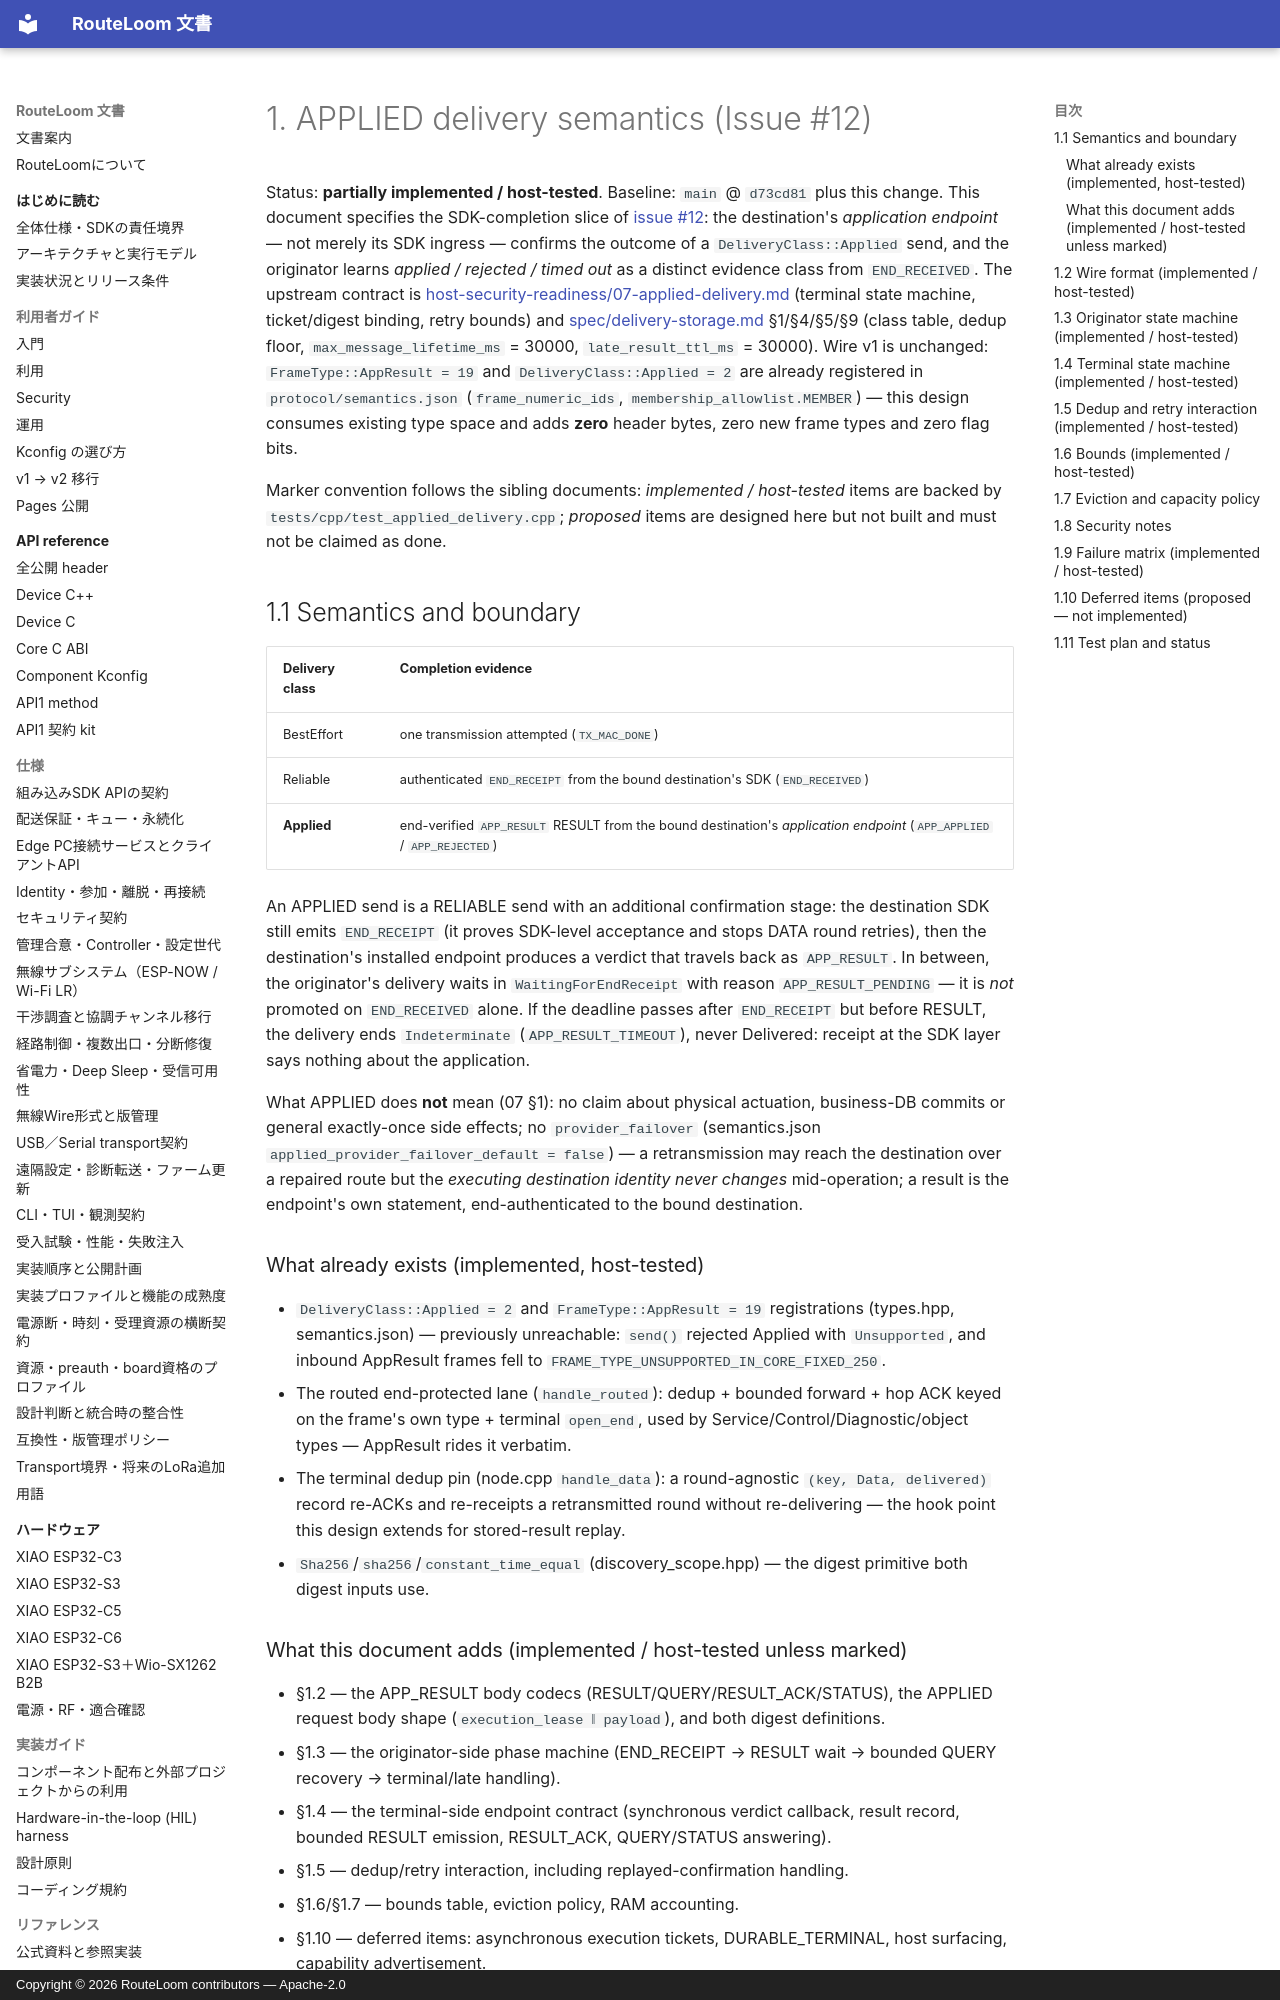

repository: MOVEI144/RouteLoom · page: design/sdk-completion/01-applied-delivery/index.html · generator: mkdocs · copyright: Copyright © 2026 RouteLoom contributors — Apache-2.0

# 1. APPLIED delivery semantics (Issue #12)

Status: **partially implemented / host-tested**. Baseline: `main` @ `d73cd81` plus this change. This document specifies the SDK-completion slice of [issue #12](https://github.com/MOVEI144/RouteLoom/issues/12): the destination's *application endpoint* — not merely its SDK ingress — confirms the outcome of a `DeliveryClass::Applied` send, and the originator learns *applied / rejected / timed out* as a distinct evidence class from `END_RECEIVED`. The upstream contract is [host-security-readiness/07-applied-delivery.md](../host-security-readiness/07-applied-delivery.md) (terminal state machine, ticket/digest binding, retry bounds) and [spec/delivery-storage.md](../../spec/delivery-storage.md) §1/§4/§5/§9 (class table, dedup floor, `max_message_lifetime_ms` = 30000, `late_result_ttl_ms` = 30000). Wire v1 is unchanged: `FrameType::AppResult = 19` and `DeliveryClass::Applied = 2` are already registered in `protocol/semantics.json` (`frame_numeric_ids`, `membership_allowlist.MEMBER`) — this design consumes existing type space and adds **zero** header bytes, zero new frame types and zero flag bits.

Marker convention follows the sibling documents: *implemented / host-tested* items are backed by `tests/cpp/test_applied_delivery.cpp`; *proposed* items are designed here but not built and must not be claimed as done.

## 1.1 Semantics and boundary

| Delivery class | Completion evidence |
|---|---|
| BestEffort | one transmission attempted (`TX_MAC_DONE`) |
| Reliable | authenticated `END_RECEIPT` from the bound destination's SDK (`END_RECEIVED`) |
| **Applied** | end-verified `APP_RESULT` RESULT from the bound destination's *application endpoint* (`APP_APPLIED` / `APP_REJECTED`) |

An APPLIED send is a RELIABLE send with an additional confirmation stage: the destination SDK still emits `END_RECEIPT` (it proves SDK-level acceptance and stops DATA round retries), then the destination's installed endpoint produces a verdict that travels back as `APP_RESULT`. In between, the originator's delivery waits in `WaitingForEndReceipt` with reason `APP_RESULT_PENDING` — it is *not* promoted on `END_RECEIVED` alone. If the deadline passes after `END_RECEIPT` but before RESULT, the delivery ends `Indeterminate` (`APP_RESULT_TIMEOUT`), never Delivered: receipt at the SDK layer says nothing about the application.

What APPLIED does **not** mean (07 §1): no claim about physical actuation, business-DB commits or general exactly-once side effects; no `provider_failover` (semantics.json `applied_provider_failover_default = false`) — a retransmission may reach the destination over a repaired route but the *executing destination identity never changes* mid-operation; a result is the endpoint's own statement, end-authenticated to the bound destination.

### What already exists (implemented, host-tested)

- `DeliveryClass::Applied = 2` and `FrameType::AppResult = 19` registrations (types.hpp, semantics.json) — previously unreachable: `send()` rejected Applied with `Unsupported`, and inbound AppResult frames fell to `FRAME_TYPE_UNSUPPORTED_IN_CORE_FIXED_250`.
- The routed end-protected lane (`handle_routed`): dedup + bounded forward + hop ACK keyed on the frame's own type + terminal `open_end`, used by Service/Control/Diagnostic/object types — AppResult rides it verbatim.
- The terminal dedup pin (node.cpp `handle_data`): a round-agnostic `(key, Data, delivered)` record re-ACKs and re-receipts a retransmitted round without re-delivering — the hook point this design extends for stored-result replay.
- `Sha256`/`sha256`/`constant_time_equal` (discovery_scope.hpp) — the digest primitive both digest inputs use.

### What this document adds (implemented / host-tested unless marked)

- §1.2 — the APP_RESULT body codecs (RESULT/QUERY/RESULT_ACK/STATUS), the APPLIED request body shape (`execution_lease ‖ payload`), and both digest definitions.
- §1.3 — the originator-side phase machine (END_RECEIPT → RESULT wait → bounded QUERY recovery → terminal/late handling).
- §1.4 — the terminal-side endpoint contract (synchronous verdict callback, result record, bounded RESULT emission, RESULT_ACK, QUERY/STATUS answering).
- §1.5 — dedup/retry interaction, including replayed-confirmation handling.
- §1.6/§1.7 — bounds table, eviction policy, RAM accounting.
- §1.10 — deferred items: asynchronous execution tickets, DURABLE_TERMINAL, host surfacing, capability advertisement.
